The GitHub repository FinOrr/auto-fluidics contains a labelled image folder "data" with 4 categories: co flow, dripping, jetting, no flow. Examples follow, each with its label.

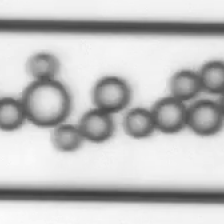
Label: dripping

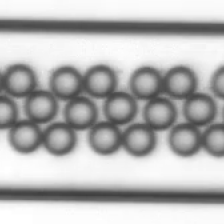
Label: dripping

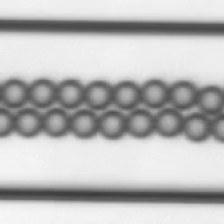
Label: dripping

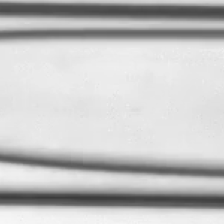
Label: jetting

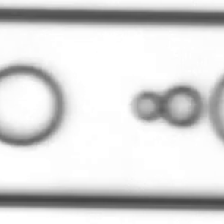
Label: co flow

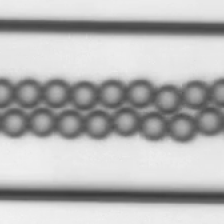
Label: dripping
